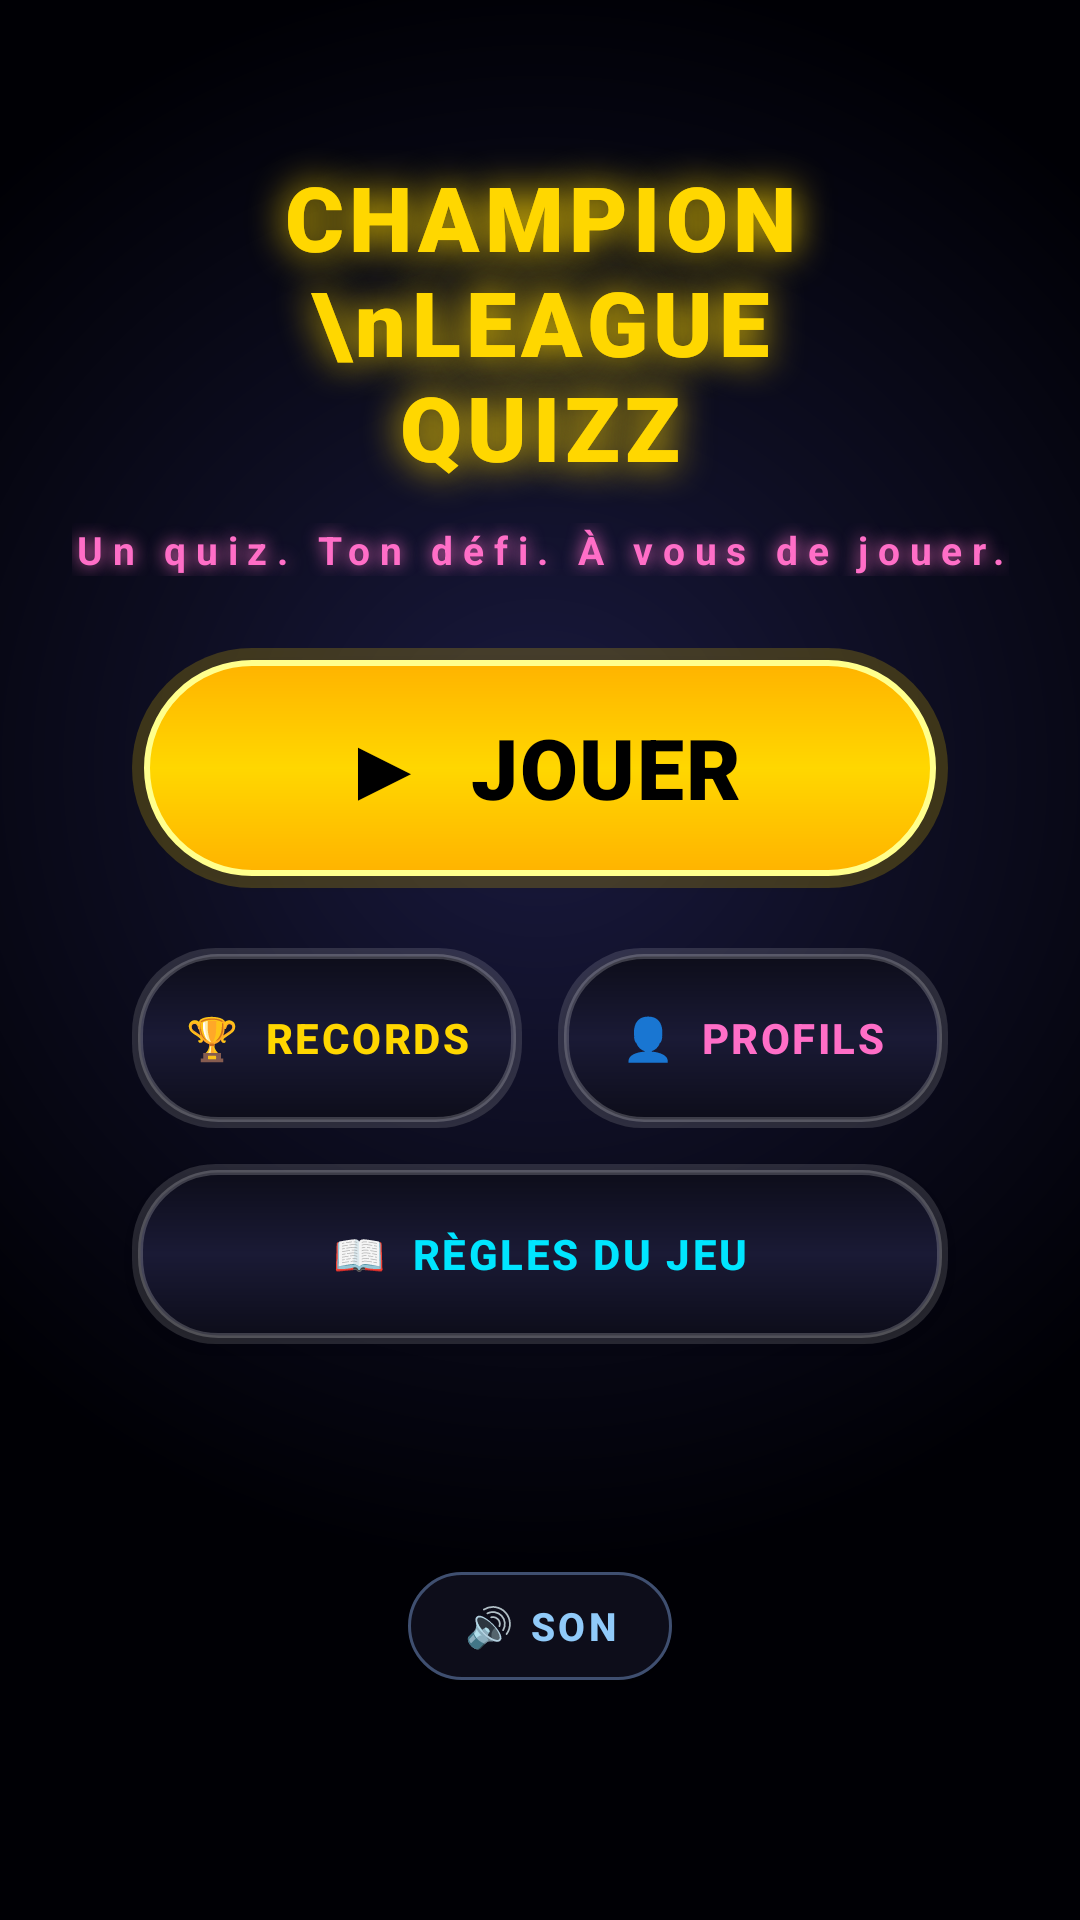

Produce the Android XML layout that renders to this screen, including the resource entries it uses.
<!-- AndroidManifest.xml: application theme Theme.ChampionLeagueQuizz -->
<!-- res/layout/activity_main.xml -->
<?xml version="1.0" encoding="utf-8"?>
<FrameLayout xmlns:android="http://schemas.android.com/apk/res/android"
    xmlns:app="http://schemas.android.com/apk/res-auto"
    android:layout_width="match_parent"
    android:layout_height="match_parent"
    android:background="@drawable/bg_arcade_main">

    
    <View
        android:layout_width="match_parent"
        android:layout_height="220dp"
        android:layout_gravity="top"
        android:background="@drawable/glow_halo_yellow"
        android:alpha="0.25"/>

    <ScrollView
        android:layout_width="match_parent"
        android:layout_height="match_parent"
        android:fillViewport="true">

    <androidx.constraintlayout.widget.ConstraintLayout
        android:layout_width="match_parent"
        android:layout_height="wrap_content"
        android:padding="20dp">

        
        <TextView
            android:id="@+id/tvTitleShadow" android:importantForAccessibility="no"
            android:layout_width="wrap_content"
            android:layout_height="wrap_content"
            android:padding="12dp"
            android:clipToPadding="false"
            android:text="CHAMPION\nLEAGUE QUIZZ"
            android:textSize="30sp"
            android:textStyle="bold"
            android:textColor="#88FFD700"
            android:gravity="center"
            android:fontFamily="sans-serif-black"
            android:letterSpacing="0.06"
            android:shadowColor="#FFD700"
            android:shadowDx="0"
            android:shadowDy="0"
            android:shadowRadius="32"
            app:layout_constraintTop_toTopOf="parent"
            app:layout_constraintStart_toStartOf="parent"
            app:layout_constraintEnd_toEndOf="parent"
            android:layout_marginTop="20dp"/>

        <TextView
            android:id="@+id/tvTitle"
            android:layout_width="wrap_content"
            android:layout_height="wrap_content"
            android:padding="12dp"
            android:clipToPadding="false"
            android:text="CHAMPION\nLEAGUE QUIZZ"
            android:textSize="30sp"
            android:textStyle="bold"
            android:textColor="#FFD700"
            android:gravity="center"
            android:fontFamily="sans-serif-black"
            android:letterSpacing="0.06"
            app:layout_constraintTop_toTopOf="@id/tvTitleShadow"
            app:layout_constraintStart_toStartOf="parent"
            app:layout_constraintEnd_toEndOf="parent"/>

        
        <TextView
            android:id="@+id/tvSlogan"
            android:layout_width="wrap_content"
            android:layout_height="wrap_content"
            android:text="Un quiz. Ton défi. À vous de jouer."
            android:textSize="13sp"
            android:textColor="#FF6EC7"
            android:letterSpacing="0.25"
            android:textStyle="bold"
            android:shadowColor="#FF6EC7"
            android:shadowDx="0"
            android:shadowDy="0"
            android:shadowRadius="14"
            app:layout_constraintTop_toBottomOf="@id/tvTitle"
            app:layout_constraintStart_toStartOf="parent"
            app:layout_constraintEnd_toEndOf="parent"
            android:layout_marginTop="0dp"/>

        <TextView
            android:id="@+id/tvStats"
            android:layout_width="wrap_content"
            android:layout_height="wrap_content"
            android:textSize="14sp"
            android:textColor="#90CAF9"
            android:visibility="gone"
            app:layout_constraintTop_toBottomOf="@id/tvSlogan"
            app:layout_constraintStart_toStartOf="parent"
            app:layout_constraintEnd_toEndOf="parent"
            android:layout_marginTop="12dp"/>

        <LinearLayout
            android:id="@+id/layoutResume"
            android:layout_width="0dp"
            android:layout_height="wrap_content"
            android:orientation="vertical"
            android:visibility="gone"
            android:padding="12dp"
            android:background="@drawable/card_bg"
            android:layout_marginTop="20dp"
            android:layout_marginStart="24dp"
            android:layout_marginEnd="24dp"
            app:layout_constraintTop_toBottomOf="@id/tvStats"
            app:layout_constraintStart_toStartOf="parent"
            app:layout_constraintEnd_toEndOf="parent">
            <TextView
                android:id="@+id/tvResumeDetails"
                android:layout_width="match_parent"
                android:layout_height="wrap_content"
                android:textColor="#B9D9F5"
                android:textSize="14sp"
                android:gravity="center"/>
            <com.google.android.material.button.MaterialButton
                android:id="@+id/btnResume"
                android:layout_width="match_parent"
                android:layout_height="wrap_content"
                android:minHeight="56dp"
                android:text="@string/resume_game"
                android:textAllCaps="false"
                android:textSize="18sp"
                android:textColor="#000000"
                app:backgroundTint="#00E5FF"
                app:cornerRadius="24dp"/>
        </LinearLayout>

        
        <com.google.android.material.button.MaterialButton
            android:id="@+id/btnPlay"
            android:layout_width="0dp"
            android:layout_height="wrap_content"
            android:minHeight="80dp"
            android:text="▶  JOUER"
            android:textSize="28sp"
            android:textColor="#000000"
            android:textStyle="bold"
            android:letterSpacing="0.02"
            android:fontFamily="sans-serif-black"
            android:background="@drawable/btn_neon_yellow"
            app:backgroundTint="@null"
            app:cornerRadius="40dp"
            app:elevation="12dp"
            app:layout_constraintTop_toBottomOf="@id/layoutResume"
            app:layout_constraintStart_toStartOf="parent"
            app:layout_constraintEnd_toEndOf="parent"
            android:layout_marginTop="24dp"
            android:layout_marginStart="24dp"
            android:layout_marginEnd="24dp"/>

        
        <LinearLayout
            android:id="@+id/secondaryGridRow1"
            android:layout_width="0dp"
            android:layout_height="wrap_content"
            android:orientation="horizontal"
            android:layout_marginTop="20dp"
            android:layout_marginStart="24dp"
            android:layout_marginEnd="24dp"
            app:layout_constraintTop_toBottomOf="@id/btnPlay"
            app:layout_constraintStart_toStartOf="parent"
            app:layout_constraintEnd_toEndOf="parent">

            <com.google.android.material.button.MaterialButton
                android:id="@+id/btnRecords"
                android:layout_width="0dp"
                android:layout_weight="1"
                android:layout_height="60dp"
                android:text="🏆  RECORDS"
                android:textSize="14sp"
                android:textColor="#FFD700"
                android:textStyle="bold"
                android:letterSpacing="0.06"
                android:background="@drawable/btn_neon_outlined"
                app:backgroundTint="@null"
                app:cornerRadius="30dp"
                app:strokeColor="#FFD700"
                app:strokeWidth="2dp"
                android:layout_marginEnd="6dp"/>

            <com.google.android.material.button.MaterialButton
                android:id="@+id/btnProfiles"
                android:layout_width="0dp"
                android:layout_weight="1"
                android:layout_height="60dp"
                android:text="👤  PROFILS"
                android:textSize="14sp"
                android:textColor="#FF6EC7"
                android:textStyle="bold"
                android:letterSpacing="0.06"
                android:background="@drawable/btn_neon_outlined"
                app:backgroundTint="@null"
                app:cornerRadius="30dp"
                app:strokeColor="#FF6EC7"
                app:strokeWidth="2dp"
                android:layout_marginStart="6dp"/>
        </LinearLayout>

        <com.google.android.material.button.MaterialButton
            android:id="@+id/btnRules"
            android:layout_width="0dp"
            android:layout_height="60dp"
            android:text="📖  RÈGLES DU JEU"
            android:textSize="14sp"
            android:textColor="#00E5FF"
            android:textStyle="bold"
            android:letterSpacing="0.06"
            android:background="@drawable/btn_neon_outlined"
            app:backgroundTint="@null"
            app:cornerRadius="30dp"
            app:strokeColor="#00E5FF"
            app:strokeWidth="2dp"
            app:layout_constraintTop_toBottomOf="@id/secondaryGridRow1"
            app:layout_constraintStart_toStartOf="parent"
            app:layout_constraintEnd_toEndOf="parent"
            android:layout_marginTop="12dp"
            android:layout_marginStart="24dp"
            android:layout_marginEnd="24dp"/>

        <com.google.android.material.button.MaterialButton
            android:id="@+id/btnSound"
            android:layout_width="wrap_content"
            android:layout_height="48dp"
            android:text="🔊 SON"
            android:textSize="13sp"
            android:textColor="#90CAF9"
            android:textStyle="bold"
            app:backgroundTint="#0D0D1A"
            app:cornerRadius="22dp"
            app:strokeColor="#3F4F70"
            app:strokeWidth="1dp"
            app:layout_constraintTop_toBottomOf="@id/btnRules"
            app:layout_constraintBottom_toBottomOf="parent"
            app:layout_constraintStart_toStartOf="parent"
            app:layout_constraintEnd_toEndOf="parent"
            android:layout_marginTop="32dp"
            android:layout_marginBottom="16dp"/>

    </androidx.constraintlayout.widget.ConstraintLayout>
    </ScrollView>

</FrameLayout>
<!-- resources referenced by this layout -->
<resources>
  <!-- drawable bg_arcade_main (drawable) -->
  <?xml version="1.0" encoding="utf-8"?>
  <layer-list xmlns:android="http://schemas.android.com/apk/res/android">
      <item>
          <shape android:shape="rectangle">
              <gradient
                  android:type="radial"
                  android:gradientRadius="800"
                  android:centerX="0.5"
                  android:centerY="0.4"
                  android:startColor="#1A1A40"
                  android:centerColor="#0D0D20"
                  android:endColor="#000005"/>
          </shape>
      </item>
  </layer-list>
  <!-- drawable btn_neon_yellow (drawable) -->
  <?xml version="1.0" encoding="utf-8"?>
  <layer-list xmlns:android="http://schemas.android.com/apk/res/android">
      <item>
          <shape android:shape="rectangle">
              <corners android:radius="40dp"/>
              <solid android:color="#33FFD700"/>
          </shape>
      </item>
      <item
          android:left="4dp"
          android:right="4dp"
          android:top="4dp"
          android:bottom="4dp">
          <shape android:shape="rectangle">
              <corners android:radius="36dp"/>
              <gradient
                  android:type="linear"
                  android:angle="270"
                  android:startColor="#FFB300"
                  android:centerColor="#FFD700"
                  android:endColor="#FFB300"/>
              <stroke android:width="2dp" android:color="#FFFF8D"/>
          </shape>
      </item>
  </layer-list>
  <!-- drawable card_bg (drawable) -->
  <?xml version="1.0" encoding="utf-8"?>
  <shape xmlns:android="http://schemas.android.com/apk/res/android"
      android:shape="rectangle">
      <gradient
          android:startColor="#1A1A42"
          android:endColor="#222255"
          android:angle="145"/>
      <corners android:radius="18dp"/>
      <stroke
          android:width="1dp"
          android:color="#33FFFFFF"/>
  </shape>
  <!-- drawable glow_halo_yellow (drawable) -->
  <?xml version="1.0" encoding="utf-8"?>
  <shape xmlns:android="http://schemas.android.com/apk/res/android"
      android:shape="oval">
      <gradient
          android:type="radial"
          android:gradientRadius="160"
          android:startColor="#88FFD700"
          android:centerColor="#33FFD700"
          android:endColor="#00FFD700"/>
  </shape>
  <string name="resume_game">Reprendre la partie</string>
  <style name="Theme.ChampionLeagueQuizz" parent="Theme.MaterialComponents.NoActionBar">
          <item name="colorPrimary">@color/neon_purple</item>
          <item name="colorPrimaryVariant">@color/btn_primary_dark</item>
          <item name="colorOnPrimary">@color/white</item>
          <item name="colorSecondary">@color/neon_gold</item>
          <item name="colorSecondaryVariant">@color/neon_cyan</item>
          <item name="colorOnSecondary">@color/black</item>
          <item name="android:windowBackground">@color/bg_primary</item>
          <item name="android:statusBarColor">@color/bg_primary</item>
          <item name="android:navigationBarColor">@color/bg_primary</item>
          <item name="android:textColorPrimary">@color/text_primary</item>
          <item name="android:textColorSecondary">@color/text_secondary</item>
      </style>
  <color name="neon_purple">#B347FF</color>
  <color name="btn_primary_dark">#4A00B3</color>
  <color name="white">#FFFFFFFF</color>
  <color name="neon_gold">#FFD700</color>
  <color name="neon_cyan">#00FFE0</color>
  <color name="black">#FF000000</color>
  <color name="bg_primary">#0D0D1A</color>
  <color name="text_primary">#FFFFFF</color>
  <color name="text_secondary">#B0B0CC</color>
</resources>
